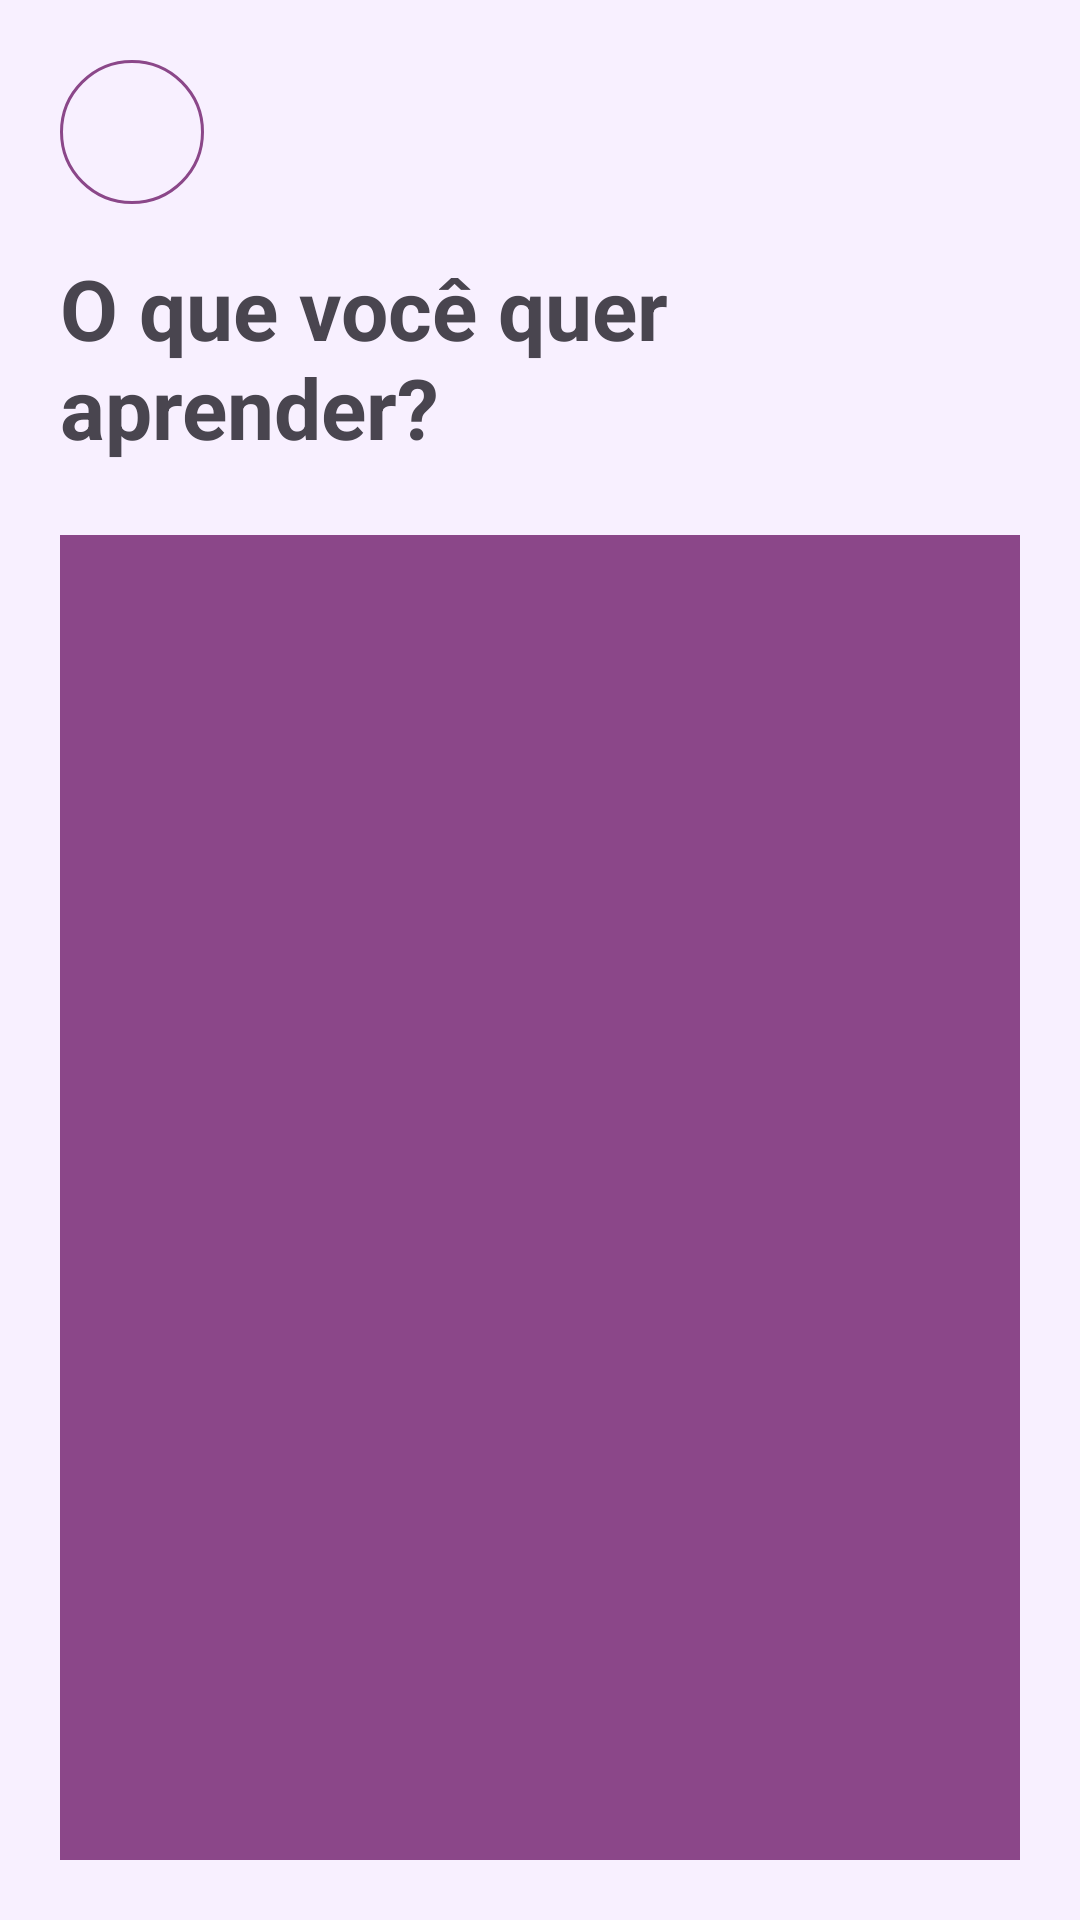

The Android layout XML behind this screen, and the referenced resources:
<!-- AndroidManifest.xml: application theme Theme.DigitalElas -->
<!-- res/layout/activity_menu_modulos.xml -->
<?xml version="1.0" encoding="utf-8"?>
<LinearLayout
    xmlns:android="http://schemas.android.com/apk/res/android"
    android:layout_width="match_parent"
    android:layout_height="match_parent"
    android:orientation="vertical"
    android:padding="20dp"
    android:background="#F8F0FF">

    <ImageButton
        android:id="@+id/btnVoltar"
        android:layout_width="48dp"
        android:layout_height="48dp"
        android:src="@drawable/btn_voltar_background"
        android:contentDescription="Botão voltar"
        android:background="?attr/selectableItemBackgroundBorderless"
        />

    <TextView
        android:id="@+id/textoTitulo"
        android:layout_width="match_parent"
        android:layout_height="wrap_content"
        android:text="O que você quer aprender?"
        android:textSize="28sp"
        android:textStyle="bold"
        android:layout_marginTop="16dp"
        android:layout_marginBottom="24dp"
        />

    <GridView
        android:id="@+id/gridViewModulos"
        android:layout_width="match_parent"
        android:layout_height="match_parent"
        android:horizontalSpacing="8dp"
        android:numColumns="2"
        android:stretchMode="columnWidth"
        android:verticalSpacing="8dp"
        android:background="#8B4789"/>

</LinearLayout>
<!-- resources referenced by this layout -->
<resources>
  <!-- drawable btn_voltar_background (drawable) -->
  <?xml version="1.0" encoding="utf-8"?>
  <shape xmlns:android="http://schemas.android.com/apk/res/android"
      android:shape="rectangle">
  
      
      <solid android:color="@android:color/transparent" />
  
      
      <stroke
          android:width="1dp"
          android:color="#8B4789" />
  
      
      <corners android:radius="24dp" />
  
  </shape>
  <style name="Theme.DigitalElas" parent="Base.Theme.DigitalElas" />
  <style name="Base.Theme.DigitalElas" parent="Theme.Material3.DayNight.NoActionBar">
          
          
      </style>
</resources>
